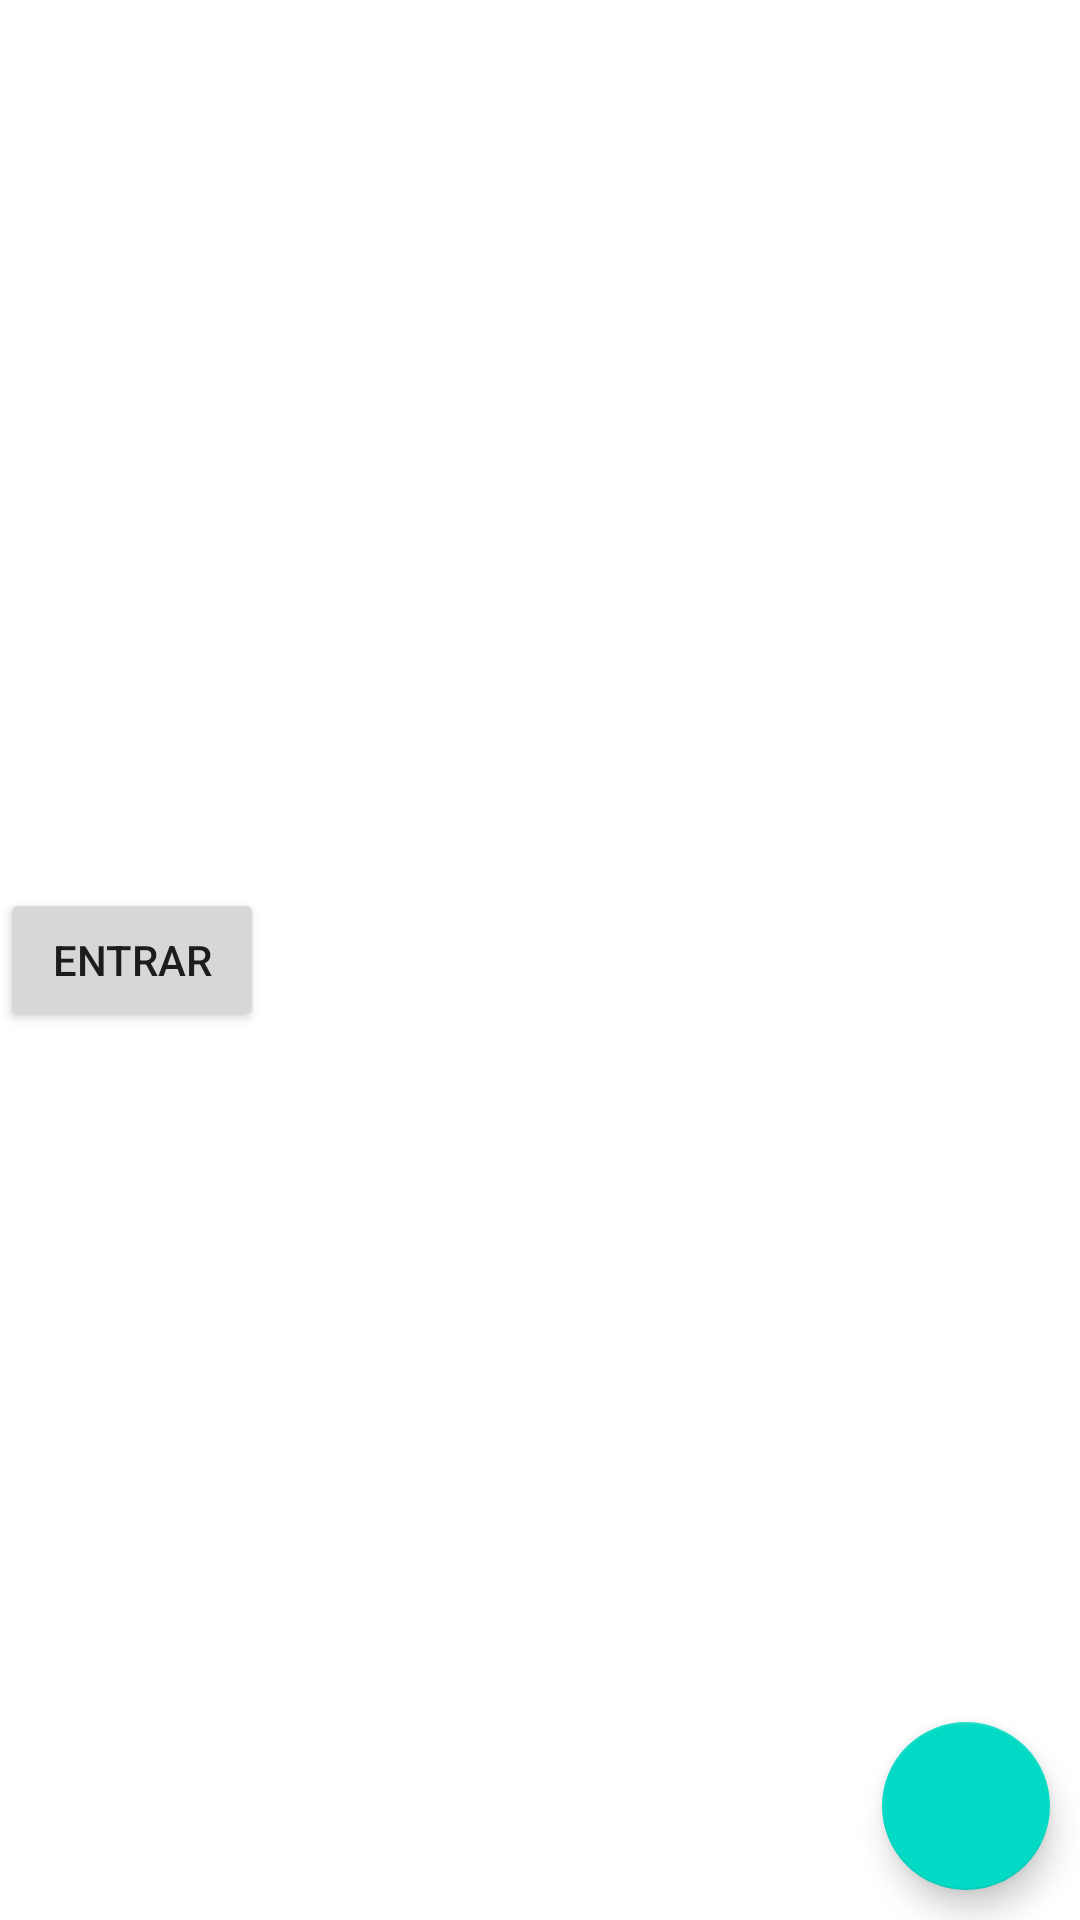

Android layout source for this screen:
<!-- AndroidManifest.xml: application theme Theme.MySkout -->
<!-- res/layout/janela_componentes_layout.xml -->
<?xml version="1.0" encoding="utf-8"?>
<androidx.coordinatorlayout.widget.CoordinatorLayout xmlns:android="http://schemas.android.com/apk/res/android"
    xmlns:app="http://schemas.android.com/apk/res-auto"
    xmlns:tools="http://schemas.android.com/tools"
    android:layout_width="match_parent"
    android:layout_height="match_parent"
    tools:context=".JanelaComponentesActivity">

    <com.google.android.material.floatingactionbutton.FloatingActionButton
        android:layout_width="wrap_content"
        android:layout_height="wrap_content"
        android:layout_margin="10dp"
        android:layout_gravity="bottom|right"
        android:src="@drawable/ic_baseline_add"
        />

    <Button
        android:layout_gravity="center_vertical"
        android:layout_width="wrap_content"
        android:layout_height="wrap_content"
        android:text="Entrar"
        />

</androidx.coordinatorlayout.widget.CoordinatorLayout>
<!-- resources referenced by this layout -->
<resources>
  <style name="Theme.MySkout" parent="Theme.MaterialComponents.DayNight.DarkActionBar">
          
          <item name="colorPrimary">@color/purple_500</item>
          <item name="colorPrimaryVariant">@color/purple_700</item>
          <item name="colorOnPrimary">@color/white</item>
          
          <item name="colorSecondary">@color/teal_200</item>
          <item name="colorSecondaryVariant">@color/teal_700</item>
          <item name="colorOnSecondary">@color/black</item>
          
          <item name="android:statusBarColor" tools:targetApi="l">?attr/colorPrimaryVariant</item>
          
      </style>
  <color name="purple_500">#FF6200EE</color>
  <color name="purple_700">#FF3700B3</color>
  <color name="white">#FFFFFFFF</color>
  <color name="teal_200">#FF03DAC5</color>
  <color name="teal_700">#FF018786</color>
  <color name="black">#FF000000</color>
</resources>
